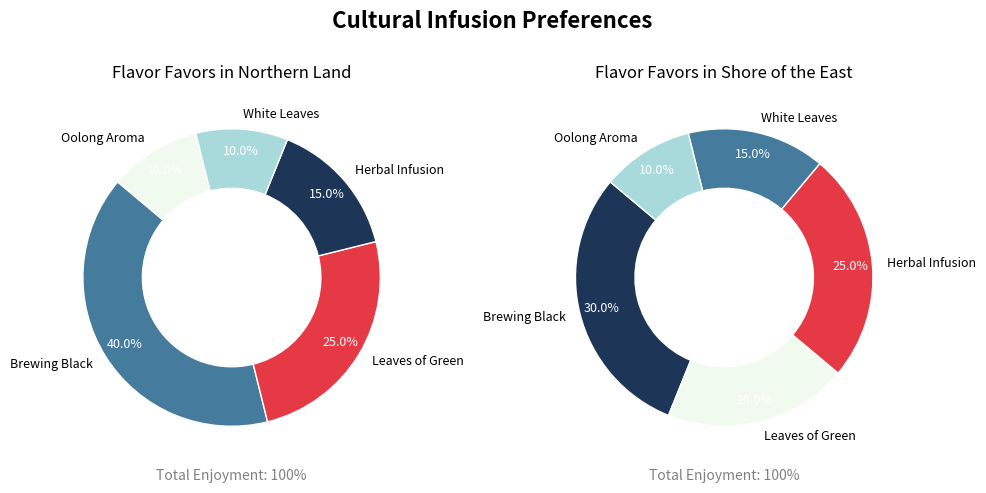

Recreate this plot in Python.
import matplotlib.pyplot as plt
import numpy as np

regions = ["Northern Land", "Shore of the East"]
tea_types = ["Brewing Black", "Leaves of Green", "Herbal Infusion", "White Leaves", "Oolong Aroma"]
northland_consumption = [40, 25, 15, 10, 10]
eastshore_consumption = [30, 20, 25, 15, 10]

consumption_data = [northland_consumption, eastshore_consumption]

colors = ['#e63946', '#a8dadc', '#1d3557', '#f1faee', '#457b9d']

fig, ax = plt.subplots(1, 2, figsize=(10, 5), subplot_kw=dict(aspect="equal"))
ax = ax.flatten()

shuffled_colors = [
    ['#457b9d', '#e63946', '#1d3557', '#a8dadc', '#f1faee'],
    ['#1d3557', '#f1faee', '#e63946', '#457b9d', '#a8dadc']
]

for i, data in enumerate(consumption_data):
    wedges, texts, autotexts = ax[i].pie(
        data, colors=shuffled_colors[i], wedgeprops=dict(width=0.4, edgecolor='w'), startangle=140,
        labels=tea_types, autopct='%1.1f%%', pctdistance=0.85, textprops=dict(color="w", fontsize=9)
    )
    for text in texts:
        text.set_color('black')
    ax[i].set_title(f'Flavor Favors in {regions[i]}', fontsize=12, pad=10)
    ax[i].set_xlabel(f'Total Enjoyment: {sum(data)}%', fontsize=10, color='gray')

plt.suptitle("Cultural Infusion Preferences", fontsize=16, fontweight='bold', y=0.98)

plt.tight_layout(rect=[0, 0.03, 1, 0.95])
plt.show()
